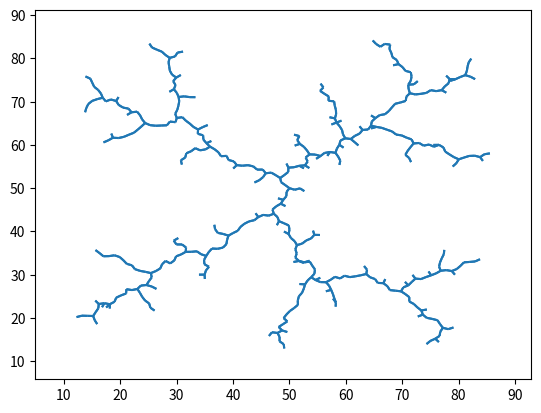

Write Python code to recreate this figure.
import random
import matplotlib.pyplot as plt
from matplotlib.collections import LineCollection
import collections
import numpy as py
import math
import networkx as nx
import pylab as pl

class GraphVisualization:
    def __init__(self):
        self.visual = []
    def addEdge(self,a,b):
        temp = [a,b]
        self.visual.append(temp)
    def visualize(self):
        G = nx.Graph()
        G.add_edges_from(self.visual)
        nx.draw_networkx(G)
        plt.show()

class RRT:
    def __init__(self, domain_w=100, domain_h=100, delta=1, init_pos=(50.0,50.0), k=500):
        self.domain = [[0 for _ in range(domain_w)] for _ in range(domain_h)]
        self.domain_w = domain_w
        self.domain_h = domain_h
        self.delta = 1
        self.init_pos = init_pos
        self.k = k
        self.tree = collections.defaultdict(list)
        self.tree[self.init_pos].append(None)
    
    def build_tree(self):
        for i in range(self.k):
            x0 = random.randint(0,self.domain_w-1)
            y0 = random.randint(0,self.domain_h-1)
            closest = self.find_closest_vertex((x0,y0))
            self.extend_vertex_towards(closest, (x0,y0))
    
    def find_closest_vertex(self, vertex):
        min_distance = float("inf")
        closest_vertex = self.init_pos
        for existing_vertex in self.tree:
            distance = self.find_distance(vertex, existing_vertex)
            if distance < min_distance:
                min_distance = distance
                closest_vertex = existing_vertex
        return closest_vertex
    
    def find_distance(self, vertex1, vertex2):
        return math.sqrt((vertex2[0]-vertex1[0])**2+(vertex2[1]-vertex1[1])**2)

    def extend_vertex_towards(self, root, random_vertex):
        vector_mag = self.find_distance(root, random_vertex)
        new_vertex = ((random_vertex[0]-root[0])/vector_mag + root[0],(random_vertex[1]-root[1])/vector_mag + root[1])
        self.tree[root].append(new_vertex)
        self.tree[new_vertex].append(root)
    
    def visualize_tree(self):
        lines = []
        for vertex in self.tree:
            for neighbour in self.tree[vertex]:
                if neighbour:
                    lines.append([vertex, neighbour])
        lc = LineCollection(lines)
        fig,ax = pl.subplots()
        ax.add_collection(lc)
        ax.autoscale()
        ax.margins(0.1)
        plt.show()

def main():
    my_RRT = RRT()
    my_RRT.build_tree()
    my_RRT.visualize_tree()

if __name__ == "__main__":
    main()
